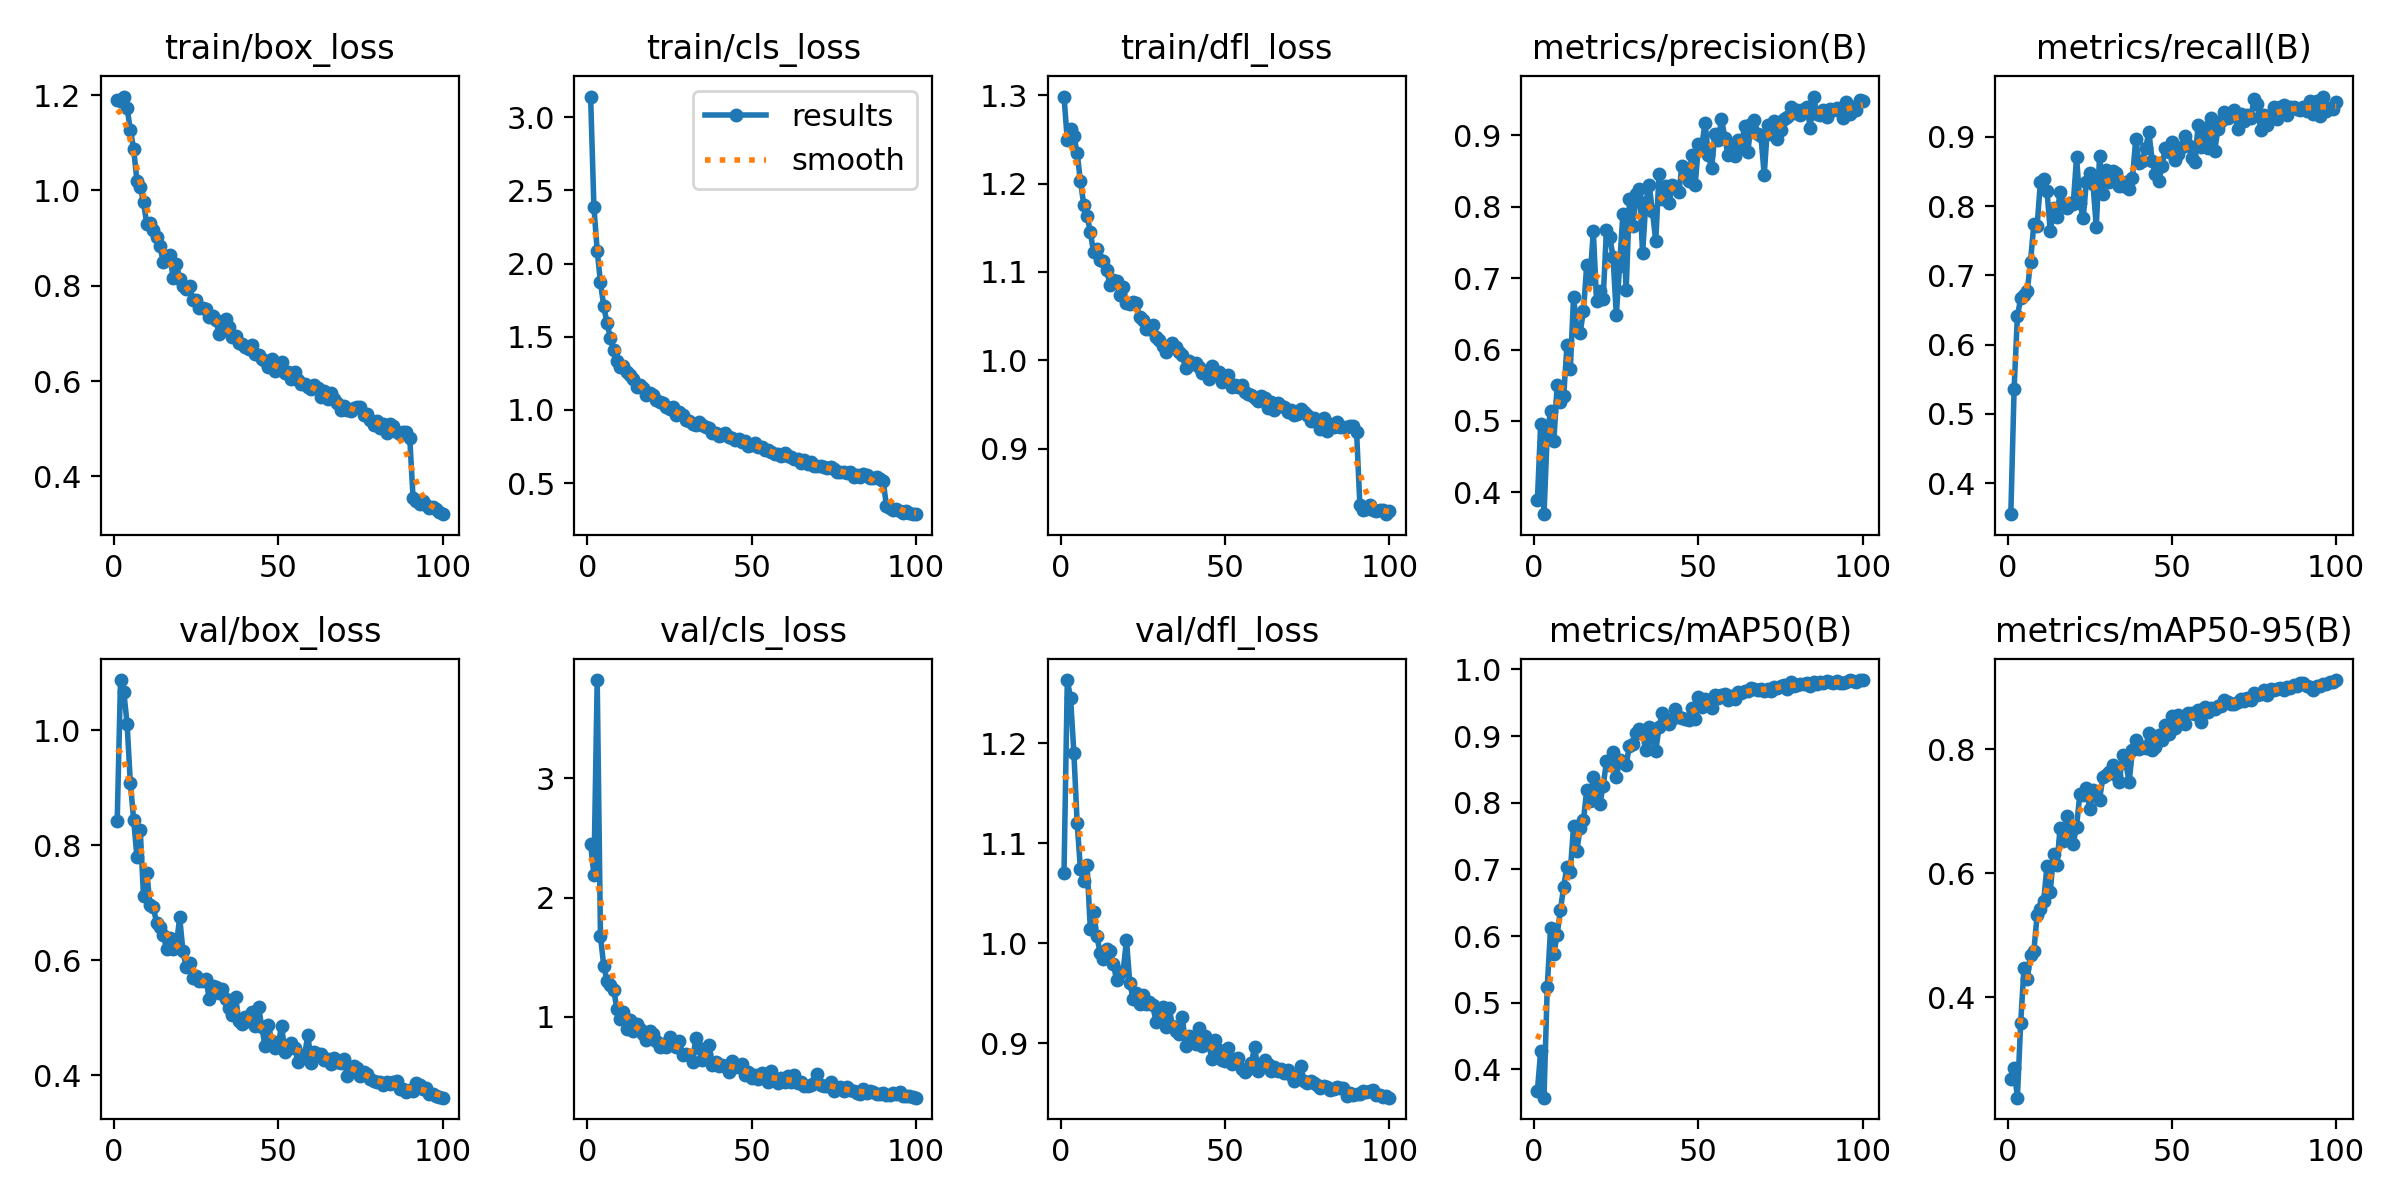

Values plotted in this chart, from the file beside it:
epoch, time, train/box_loss, train/cls_loss, train/dfl_loss, metrics/precision(B), metrics/recall(B), metrics/mAP50(B), metrics/mAP50-95(B), val/box_loss, val/cls_loss, val/dfl_loss, lr/pg0, lr/pg1, lr/pg2
1, 10.46, 1.189, 3.142, 1.298, 0.3897, 0.3555, 0.368, 0.2677, 0.8429, 2.451, 1.071, 0.0004121, 0.0004121, 0.0004121
2, 19.91, 1.188, 2.388, 1.249, 0.4962, 0.5362, 0.4281, 0.2861, 1.087, 2.19, 1.263, 0.0008206, 0.0008206, 0.0008206
3, 29.16, 1.197, 2.089, 1.262, 0.3695, 0.6411, 0.3576, 0.2382, 1.067, 3.822, 1.245, 0.001221, 0.001221, 0.001221
4, 38.45, 1.173, 1.871, 1.254, 0.4826, 0.6667, 0.5242, 0.3587, 1.012, 1.675, 1.19, 0.001213, 0.001213, 0.001213
5, 47.61, 1.127, 1.707, 1.234, 0.5144, 0.6724, 0.6116, 0.4471, 0.9082, 1.426, 1.12, 0.0012, 0.0012, 0.0012
6, 56.61, 1.087, 1.593, 1.203, 0.4717, 0.6771, 0.5729, 0.4301, 0.8448, 1.301, 1.074, 0.001188, 0.001188, 0.001188
7, 65.66, 1.02, 1.494, 1.176, 0.5502, 0.72, 0.6023, 0.468, 0.7799, 1.271, 1.063, 0.001176, 0.001176, 0.001176
8, 74.83, 1.008, 1.408, 1.164, 0.5261, 0.7736, 0.639, 0.4745, 0.8267, 1.23, 1.078, 0.001163, 0.001163, 0.001163
9, 83.76, 0.9754, 1.336, 1.145, 0.5352, 0.7714, 0.6742, 0.5323, 0.7119, 1.068, 1.015, 0.001151, 0.001151, 0.001151
10, 92.78, 0.929, 1.292, 1.122, 0.6066, 0.8343, 0.7043, 0.5421, 0.7521, 0.9857, 1.031, 0.001139, 0.001139, 0.001139
11, 101.8, 0.9314, 1.3, 1.126, 0.5722, 0.8384, 0.6967, 0.5549, 0.6964, 1.043, 1.007, 0.001126, 0.001126, 0.001126
12, 110.8, 0.9165, 1.26, 1.113, 0.674, 0.8221, 0.7648, 0.6123, 0.6924, 0.9013, 0.9905, 0.001114, 0.001114, 0.001114
13, 119.9, 0.9032, 1.238, 1.112, 0.6275, 0.7637, 0.7275, 0.5697, 0.6642, 0.9731, 0.9848, 0.001102, 0.001102, 0.001102
14, 129.1, 0.8832, 1.208, 1.102, 0.6238, 0.7971, 0.7628, 0.6306, 0.6585, 0.8857, 0.9941, 0.001089, 0.001089, 0.001089
15, 138.2, 0.8501, 1.156, 1.085, 0.654, 0.7848, 0.7734, 0.6128, 0.6441, 0.9417, 0.9922, 0.001077, 0.001077, 0.001077
16, 147.7, 0.8561, 1.172, 1.091, 0.7182, 0.8206, 0.8195, 0.6733, 0.6203, 0.8997, 0.9798, 0.001064, 0.001064, 0.001064
17, 156.8, 0.8641, 1.151, 1.09, 0.6984, 0.8023, 0.8022, 0.6526, 0.6387, 0.8568, 0.9631, 0.001052, 0.001052, 0.001052
18, 165.9, 0.8168, 1.103, 1.074, 0.7659, 0.7976, 0.8382, 0.6924, 0.6189, 0.8035, 0.9708, 0.00104, 0.00104, 0.00104
19, 175.1, 0.8449, 1.115, 1.083, 0.6682, 0.804, 0.82, 0.6729, 0.6264, 0.8809, 0.9722, 0.001027, 0.001027, 0.001027
20, 184.1, 0.8151, 1.1, 1.065, 0.6826, 0.8036, 0.7983, 0.648, 0.6748, 0.8542, 1.004, 0.001015, 0.001015, 0.001015
21, 193.2, 0.7994, 1.066, 1.064, 0.6707, 0.8705, 0.8251, 0.6753, 0.6158, 0.7997, 0.9607, 0.001002, 0.001002, 0.001002
22, 202.4, 0.793, 1.052, 1.066, 0.7681, 0.805, 0.8619, 0.7276, 0.5882, 0.7468, 0.9448, 0.0009901, 0.0009901, 0.0009901
23, 211.6, 0.7995, 1.051, 1.065, 0.7579, 0.7821, 0.8567, 0.726, 0.5959, 0.7746, 0.9506, 0.0009778, 0.0009778, 0.0009778
24, 220.8, 0.7707, 1.019, 1.049, 0.7302, 0.8351, 0.8764, 0.7367, 0.5699, 0.7478, 0.9395, 0.0009654, 0.0009654, 0.0009654
25, 229.9, 0.7697, 1.01, 1.045, 0.6484, 0.8476, 0.8388, 0.7036, 0.5726, 0.8288, 0.9482, 0.000953, 0.000953, 0.000953
26, 239.2, 0.7525, 1.021, 1.036, 0.717, 0.8314, 0.8638, 0.7339, 0.5639, 0.7697, 0.9394, 0.0009406, 0.0009406, 0.0009406
27, 248.4, 0.7524, 0.9688, 1.036, 0.7896, 0.7701, 0.8617, 0.7247, 0.5646, 0.7511, 0.9413, 0.0009283, 0.0009283, 0.0009283
28, 257.6, 0.7511, 0.9883, 1.04, 0.6832, 0.8724, 0.8573, 0.7186, 0.5672, 0.7968, 0.9379, 0.0009159, 0.0009159, 0.0009159
29, 266.9, 0.7343, 0.9675, 1.026, 0.8102, 0.8172, 0.8853, 0.7549, 0.5335, 0.6791, 0.9213, 0.0009035, 0.0009035, 0.0009035
30, 276.2, 0.736, 0.9319, 1.023, 0.7735, 0.8516, 0.8886, 0.7587, 0.5548, 0.692, 0.9323, 0.0008911, 0.0008911, 0.0008911
31, 285.5, 0.7275, 0.9236, 1.016, 0.818, 0.8341, 0.9042, 0.7634, 0.5532, 0.6822, 0.9365, 0.0008787, 0.0008787, 0.0008787
32, 294.6, 0.6992, 0.9035, 1.01, 0.8246, 0.8503, 0.9108, 0.7748, 0.5433, 0.6259, 0.9165, 0.0008664, 0.0008664, 0.0008664
33, 303.7, 0.7098, 0.9003, 1.014, 0.7353, 0.847, 0.9028, 0.7585, 0.5499, 0.823, 0.9354, 0.000854, 0.000854, 0.000854
34, 312.9, 0.7297, 0.9157, 1.02, 0.8072, 0.8285, 0.8785, 0.7477, 0.5325, 0.7407, 0.9173, 0.0008416, 0.0008416, 0.0008416
35, 322.1, 0.7133, 0.8981, 1.015, 0.8302, 0.8296, 0.9129, 0.7901, 0.518, 0.6404, 0.9127, 0.0008293, 0.0008293, 0.0008293
36, 331.3, 0.6934, 0.8862, 1.009, 0.7935, 0.8354, 0.8967, 0.777, 0.5049, 0.6901, 0.9091, 0.0008169, 0.0008169, 0.0008169
37, 340.6, 0.6942, 0.8794, 1.006, 0.752, 0.8241, 0.8779, 0.747, 0.5365, 0.7656, 0.9261, 0.0008045, 0.0008045, 0.0008045
38, 349.7, 0.6796, 0.8451, 0.9912, 0.8464, 0.8399, 0.9131, 0.7993, 0.4948, 0.6012, 0.8974, 0.0007921, 0.0007921, 0.0007921
39, 358.9, 0.6789, 0.845, 0.9992, 0.8114, 0.8961, 0.935, 0.8146, 0.4886, 0.6212, 0.9074, 0.0007797, 0.0007797, 0.0007797
40, 368.2, 0.6707, 0.8213, 0.9955, 0.829, 0.8624, 0.9209, 0.8005, 0.5013, 0.5925, 0.9068, 0.0007674, 0.0007674, 0.0007674
41, 377.5, 0.6676, 0.827, 0.9971, 0.805, 0.8646, 0.9185, 0.8034, 0.4943, 0.5968, 0.8998, 0.000755, 0.000755, 0.000755
42, 386.6, 0.6761, 0.841, 0.9923, 0.8299, 0.8834, 0.9261, 0.8025, 0.5108, 0.5927, 0.9158, 0.0007426, 0.0007426, 0.0007426
43, 395.7, 0.6563, 0.818, 0.9861, 0.8276, 0.9065, 0.941, 0.8268, 0.4865, 0.536, 0.8971, 0.0007302, 0.0007302, 0.0007302
44, 404.9, 0.6544, 0.8081, 0.9881, 0.8202, 0.8655, 0.9284, 0.7992, 0.5192, 0.6282, 0.9074, 0.0007179, 0.0007179, 0.0007179
45, 414.1, 0.6454, 0.7947, 0.9794, 0.857, 0.8465, 0.927, 0.8036, 0.4836, 0.5811, 0.8993, 0.0007055, 0.0007055, 0.0007055
46, 423.3, 0.6418, 0.8014, 0.9937, 0.8487, 0.8357, 0.9249, 0.8224, 0.4503, 0.5812, 0.8843, 0.0006931, 0.0006931, 0.0006931
47, 432.5, 0.6304, 0.778, 0.985, 0.8354, 0.8578, 0.924, 0.8145, 0.488, 0.6089, 0.9036, 0.0006808, 0.0006808, 0.0006808
48, 441.8, 0.6466, 0.785, 0.9869, 0.873, 0.8838, 0.9422, 0.8384, 0.4599, 0.5122, 0.8939, 0.0006684, 0.0006684, 0.0006684
49, 450.8, 0.6207, 0.7517, 0.9761, 0.8303, 0.8775, 0.9261, 0.8242, 0.4476, 0.5375, 0.883, 0.000656, 0.000656, 0.000656
50, 459.9, 0.6293, 0.7619, 0.9811, 0.8876, 0.8925, 0.9585, 0.8532, 0.4544, 0.4919, 0.8825, 0.0006436, 0.0006436, 0.0006436
51, 469.3, 0.6396, 0.7739, 0.9834, 0.8849, 0.866, 0.9436, 0.8339, 0.4861, 0.5147, 0.895, 0.0006312, 0.0006312, 0.0006312
52, 478.4, 0.6167, 0.7505, 0.9695, 0.9174, 0.8749, 0.9557, 0.8554, 0.4411, 0.4818, 0.8794, 0.0006189, 0.0006189, 0.0006189
53, 487.8, 0.6194, 0.7487, 0.9718, 0.873, 0.8857, 0.9461, 0.8445, 0.4468, 0.5273, 0.8844, 0.0006065, 0.0006065, 0.0006065
54, 497.1, 0.604, 0.7238, 0.9696, 0.8538, 0.9014, 0.9414, 0.8411, 0.457, 0.5209, 0.8857, 0.0005941, 0.0005941, 0.0005941
55, 506.5, 0.6183, 0.7234, 0.9725, 0.9022, 0.8876, 0.9616, 0.8577, 0.447, 0.4574, 0.8742, 0.0005818, 0.0005818, 0.0005818
56, 515.7, 0.6022, 0.7106, 0.9645, 0.893, 0.87, 0.9569, 0.858, 0.424, 0.5435, 0.8712, 0.0005694, 0.0005694, 0.0005694
57, 524.9, 0.5941, 0.6962, 0.962, 0.9233, 0.8635, 0.9616, 0.8573, 0.4359, 0.4735, 0.8747, 0.000557, 0.000557, 0.000557
58, 534.4, 0.5947, 0.7023, 0.9611, 0.8968, 0.9175, 0.9637, 0.8631, 0.4347, 0.4499, 0.88, 0.0005446, 0.0005446, 0.0005446
59, 543.7, 0.5881, 0.6827, 0.958, 0.8721, 0.8847, 0.9539, 0.8442, 0.4707, 0.4893, 0.8969, 0.0005322, 0.0005322, 0.0005322
60, 552.8, 0.5831, 0.703, 0.9546, 0.8829, 0.9133, 0.9598, 0.8674, 0.4216, 0.4563, 0.8723, 0.0005199, 0.0005199, 0.0005199
... 40 more rows
